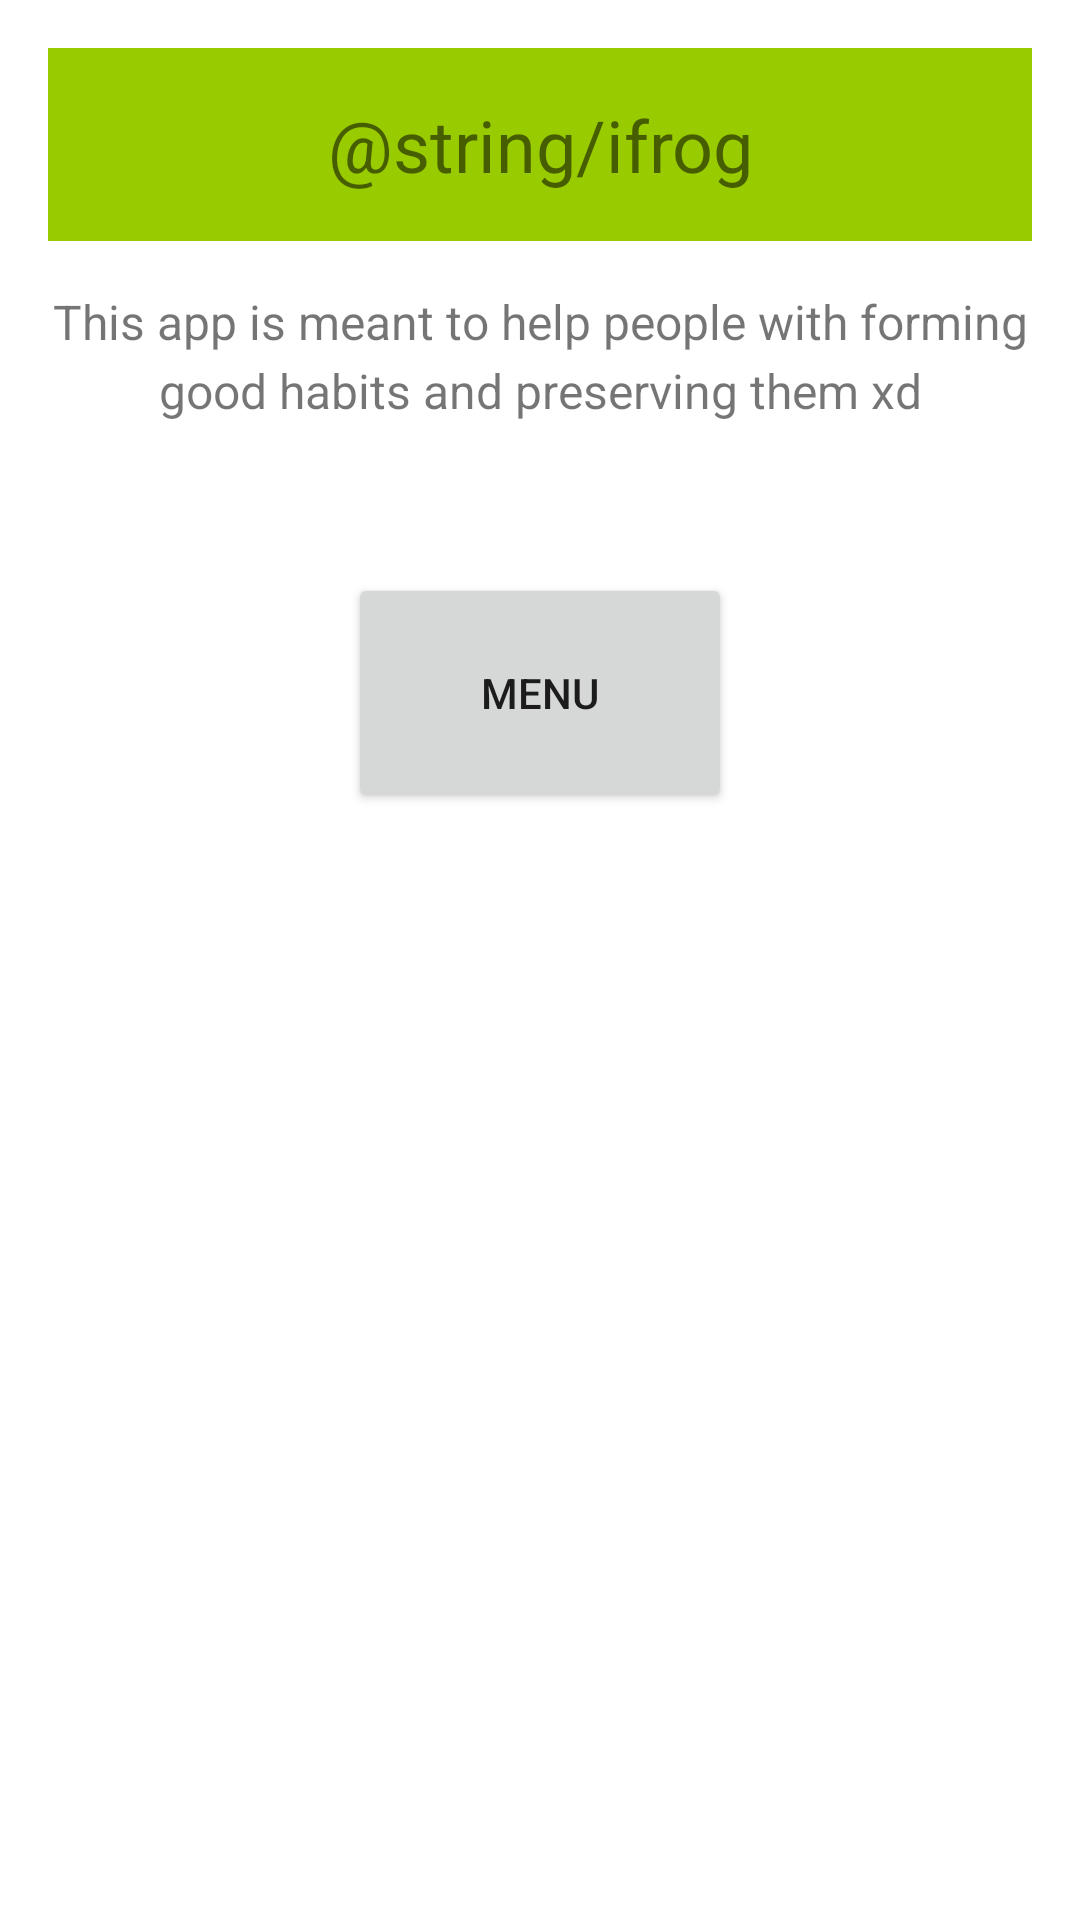

The Android layout XML behind this screen, and the referenced resources:
<!-- AndroidManifest.xml: application theme Theme.IntroductionToMobileSystems -->
<!-- res/layout/activity_main.xml -->
<RelativeLayout xmlns:android="http://schemas.android.com/apk/res/android"
    xmlns:tools="http://schemas.android.com/tools"
    android:id="@+id/main"
    android:layout_width="match_parent"
    android:layout_height="match_parent"
    android:fitsSystemWindows="true"
    android:padding="16dp"
    tools:context=".MainActivity">


    <TextView
        android:id="@+id/titleText"
        android:layout_width="match_parent"
        android:layout_height="wrap_content"
        android:text="@string/ifrog"
        android:textSize="24sp"
        android:gravity="center"
        android:background="@android:color/holo_green_light"
        android:padding="16dp" />


    <TextView
        android:id="@+id/about_text"
        android:layout_width="match_parent"
        android:layout_height="wrap_content"
        android:layout_below="@id/titleText"
        android:layout_marginTop="16dp"
        android:gravity="center"
        android:lineSpacingExtra="4dp"
        android:text="@string/aboutApp"
        android:textSize="16sp" />


    <Button
        android:id="@+id/buttonMenu"
        android:layout_width="128dp"
        android:layout_height="80dp"
        android:layout_below="@id/about_text"
        android:layout_centerHorizontal="true"
        android:layout_marginTop="50dp"
        android:text="@string/menu" />

</RelativeLayout>
<!-- resources referenced by this layout -->
<resources>
  <string name="aboutApp">This app is meant to help people with forming good habits and preserving them   xd</string>
  <string name="menu">Menu</string>
  <style name="Theme.IntroductionToMobileSystems" parent="Theme.MaterialComponents.DayNight.DarkActionBar">
          
          <item name="colorPrimary">@color/purple_500</item>
          <item name="colorPrimaryVariant">@color/purple_700</item>
          <item name="colorOnPrimary">@color/white</item>
          
          <item name="colorSecondary">@color/teal_200</item>
          <item name="colorSecondaryVariant">@color/teal_700</item>
          <item name="colorOnSecondary">@color/black</item>
          
          <item name="android:statusBarColor">?attr/colorPrimaryVariant</item>
          
      </style>
  <color name="purple_500">#FF6200EE</color>
  <color name="purple_700">#FF3700B3</color>
  <color name="white">#FFFFFFFF</color>
  <color name="teal_200">#FF03DAC5</color>
  <color name="teal_700">#FF018786</color>
  <color name="black">#FF000000</color>
</resources>
